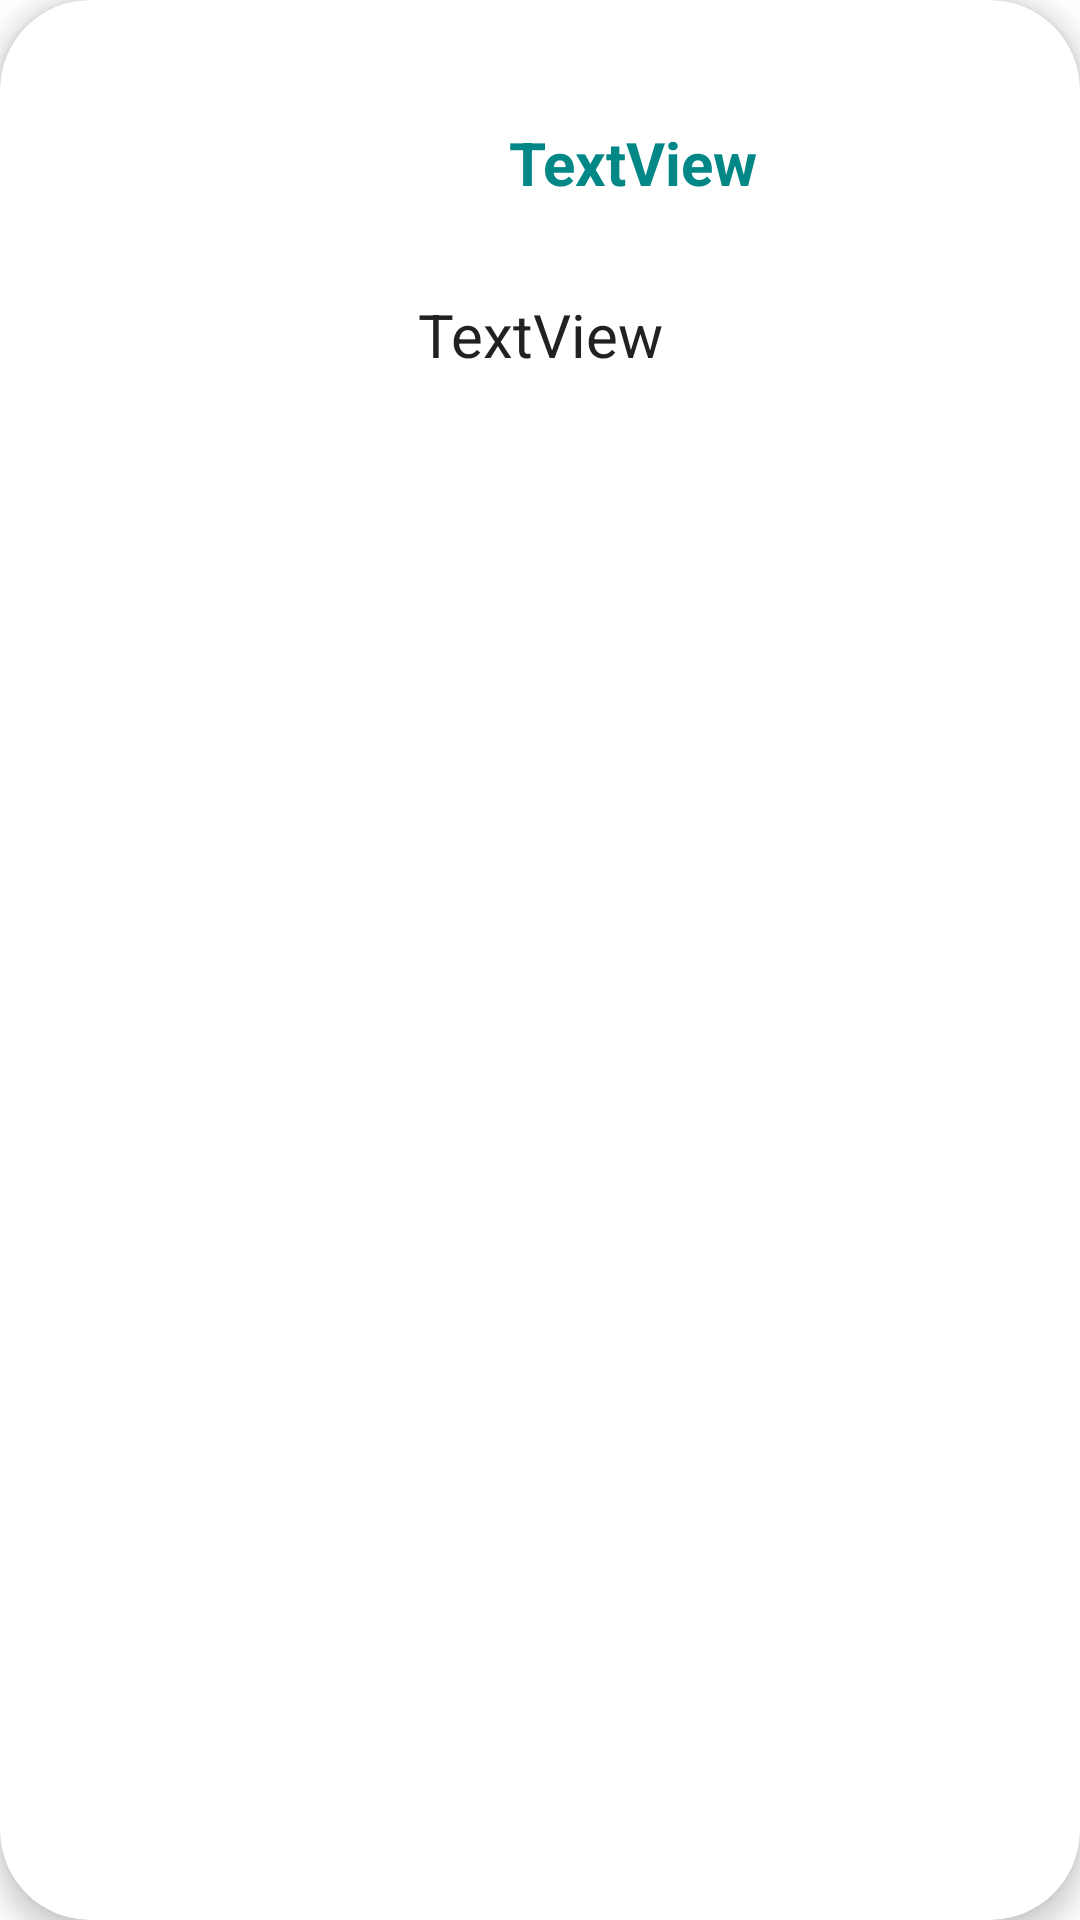

Android layout source for this screen:
<!-- AndroidManifest.xml: application theme Theme.EasyLearn -->
<!-- res/layout/entity_content_item.xml -->
<?xml version="1.0" encoding="utf-8"?>
<androidx.cardview.widget.CardView xmlns:android="http://schemas.android.com/apk/res/android"
    xmlns:app="http://schemas.android.com/apk/res-auto"
    xmlns:tools="http://schemas.android.com/tools"
    android:layout_width="match_parent"
    android:layout_height="wrap_content"
    android:layout_margin="5dp"
    android:clickable="true"
    android:elevation="10dp"
    android:focusable="true"
    android:foreground="?android:attr/selectableItemBackground"
    app:cardCornerRadius="30dp"
    app:cardElevation="5dp"
    app:contentPadding="15dp">

    <LinearLayout
        android:layout_width="match_parent"
        android:layout_height="wrap_content"
        android:orientation="vertical">

        <androidx.constraintlayout.widget.ConstraintLayout
            android:id="@+id/constraintLayout4"
            android:layout_width="match_parent"
            android:layout_height="78dp"
            android:minHeight="60dp">

            <ImageView
                android:id="@+id/relationImageView"
                android:layout_width="54dp"
                android:layout_height="48dp"
                android:layout_marginStart="8dp"
                android:scaleType="fitCenter"
                app:layout_constraintBottom_toBottomOf="parent"
                app:layout_constraintStart_toStartOf="parent"
                app:layout_constraintTop_toTopOf="parent"
                app:srcCompat="@drawable/arrow_object" />

            <TextView
                android:id="@+id/entityContentLabel"
                android:layout_width="wrap_content"
                android:layout_height="wrap_content"
                android:gravity="center|center_vertical"
                android:text="TextView"
                android:textColor="@color/teal_700"
                android:textSize="20sp"
                android:textStyle="bold"
                app:layout_constraintBottom_toBottomOf="parent"
                app:layout_constraintEnd_toEndOf="parent"
                app:layout_constraintStart_toEndOf="@+id/relationImageView"
                app:layout_constraintTop_toTopOf="parent" />

        </androidx.constraintlayout.widget.ConstraintLayout>

        <TextView
            android:id="@+id/subOrObjectLabel"
            android:layout_width="match_parent"
            android:layout_height="wrap_content"
            android:minHeight="60dp"
            android:padding="5dp"
            android:text="TextView"
            android:textAlignment="center"
            android:textColor="@color/grey_900"
            android:textSize="20sp" />

        <ListView
            android:id="@+id/collapseListView"
            android:layout_width="match_parent"
            android:layout_height="wrap_content"
            android:visibility="invisible" />

    </LinearLayout>

</androidx.cardview.widget.CardView>
<!-- resources referenced by this layout -->
<resources>
  <color name="grey_900">#212121</color>
  <color name="teal_700">#FF018786</color>
  <style name="Theme.EasyLearn" parent="Theme.MaterialComponents.DayNight.DarkActionBar">
          
          <item name="colorPrimary">@color/purple_500</item>
          <item name="colorPrimaryVariant">@color/purple_700</item>
          <item name="colorOnPrimary">@color/white</item>
          
          <item name="colorSecondary">@color/teal_200</item>
          <item name="colorSecondaryVariant">@color/teal_700</item>
          <item name="colorOnSecondary">@color/black</item>
          
          <item name="android:statusBarColor" tools:targetApi="l">?attr/colorPrimaryVariant</item>
          
      </style>
  <color name="purple_500">#FF6200EE</color>
  <color name="purple_700">#FF3700B3</color>
  <color name="white">#FFFFFFFF</color>
  <color name="teal_200">#FF03DAC5</color>
  <color name="black">#FF000000</color>
</resources>
